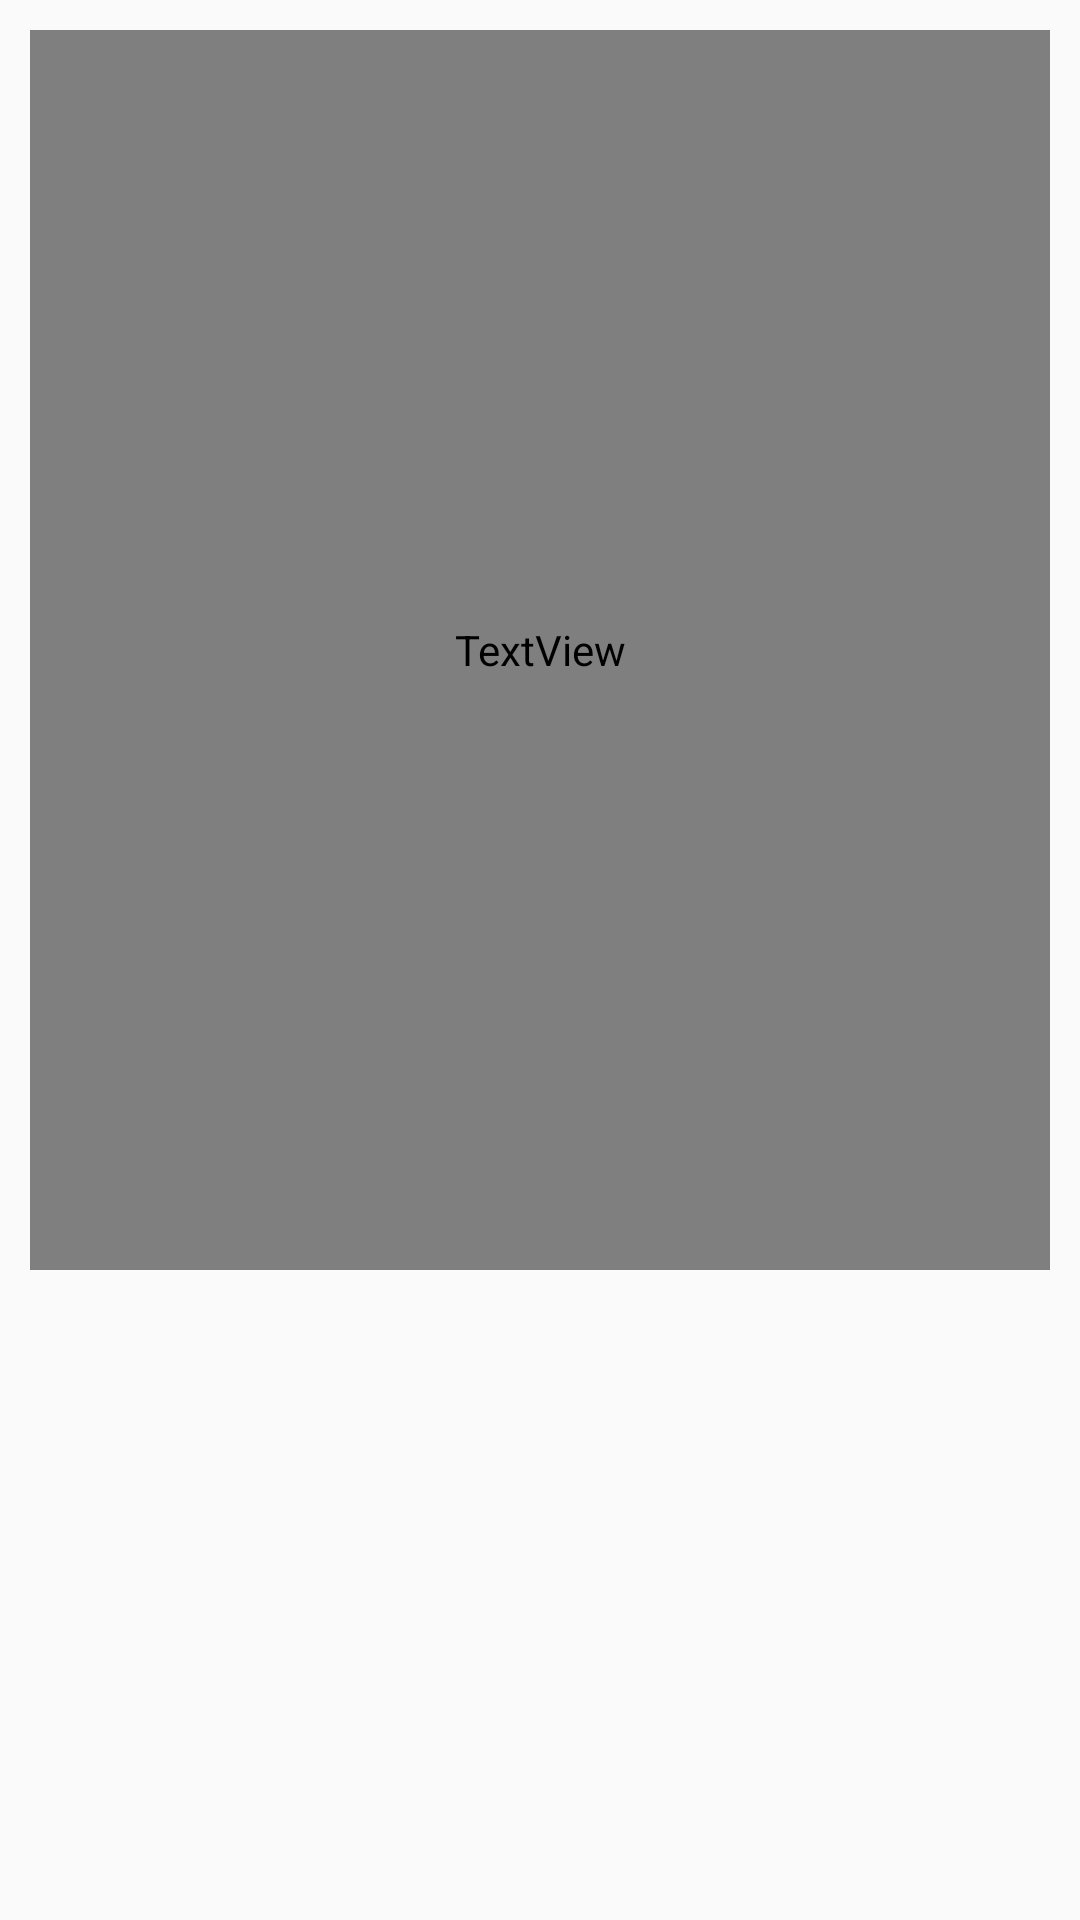

The Android layout XML behind this screen, and the referenced resources:
<!-- AndroidManifest.xml: application theme AppTheme -->
<!-- res/layout/one_diary.xml -->
<?xml version="1.0" encoding="utf-8"?>
<LinearLayout android:layout_width="match_parent"
    android:layout_height="150dp"
    xmlns:android="http://schemas.android.com/apk/res/android"
    android:layout_margin="5dp"

    android:padding="5dp"
    android:orientation="vertical"

    >
    <LinearLayout
        android:layout_width="match_parent"
        android:layout_height="match_parent"
        android:orientation="vertical"

        android:padding="5dp"
        >

        <TextView
            android:id="@+id/note_name"
            android:layout_width="match_parent"
            android:inputType="text"
            android:layout_height="0dp"
            android:layout_weight="2"
            android:fontFamily="@font/delius"
            android:padding="20dp"
            android:text="note"
            android:textColor="#000"
            android:textSize="20sp"
            >

        </TextView>
        <TextView
            android:layout_width="match_parent"
            android:layout_height="0dp"
            android:layout_weight="1"
            android:id="@+id/note_date"
            android:textStyle="bold"
            android:textSize="12sp"
            android:paddingLeft="10dp"
            android:textColor="@color/ash">

        </TextView>

    </LinearLayout>
    <TextView
        android:layout_width="0dp"
        android:layout_height="0dp"
        android:id="@+id/note_id">

    </TextView>

</LinearLayout>
<!-- resources referenced by this layout -->
<resources>
  <color name="ash">#778ca3</color>
  <style name="AppTheme" parent="Theme.AppCompat.Light.NoActionBar">
          
          <item name="colorPrimary">@color/green</item>
          <item name="colorPrimaryDark">@color/darkGreen</item>
          <item name="colorAccent">@color/colorAccent</item>
      </style>
  <color name="green">#2ecc71</color>
  <color name="darkGreen">#27ae60</color>
  <color name="colorAccent">#D81B60</color>
</resources>
